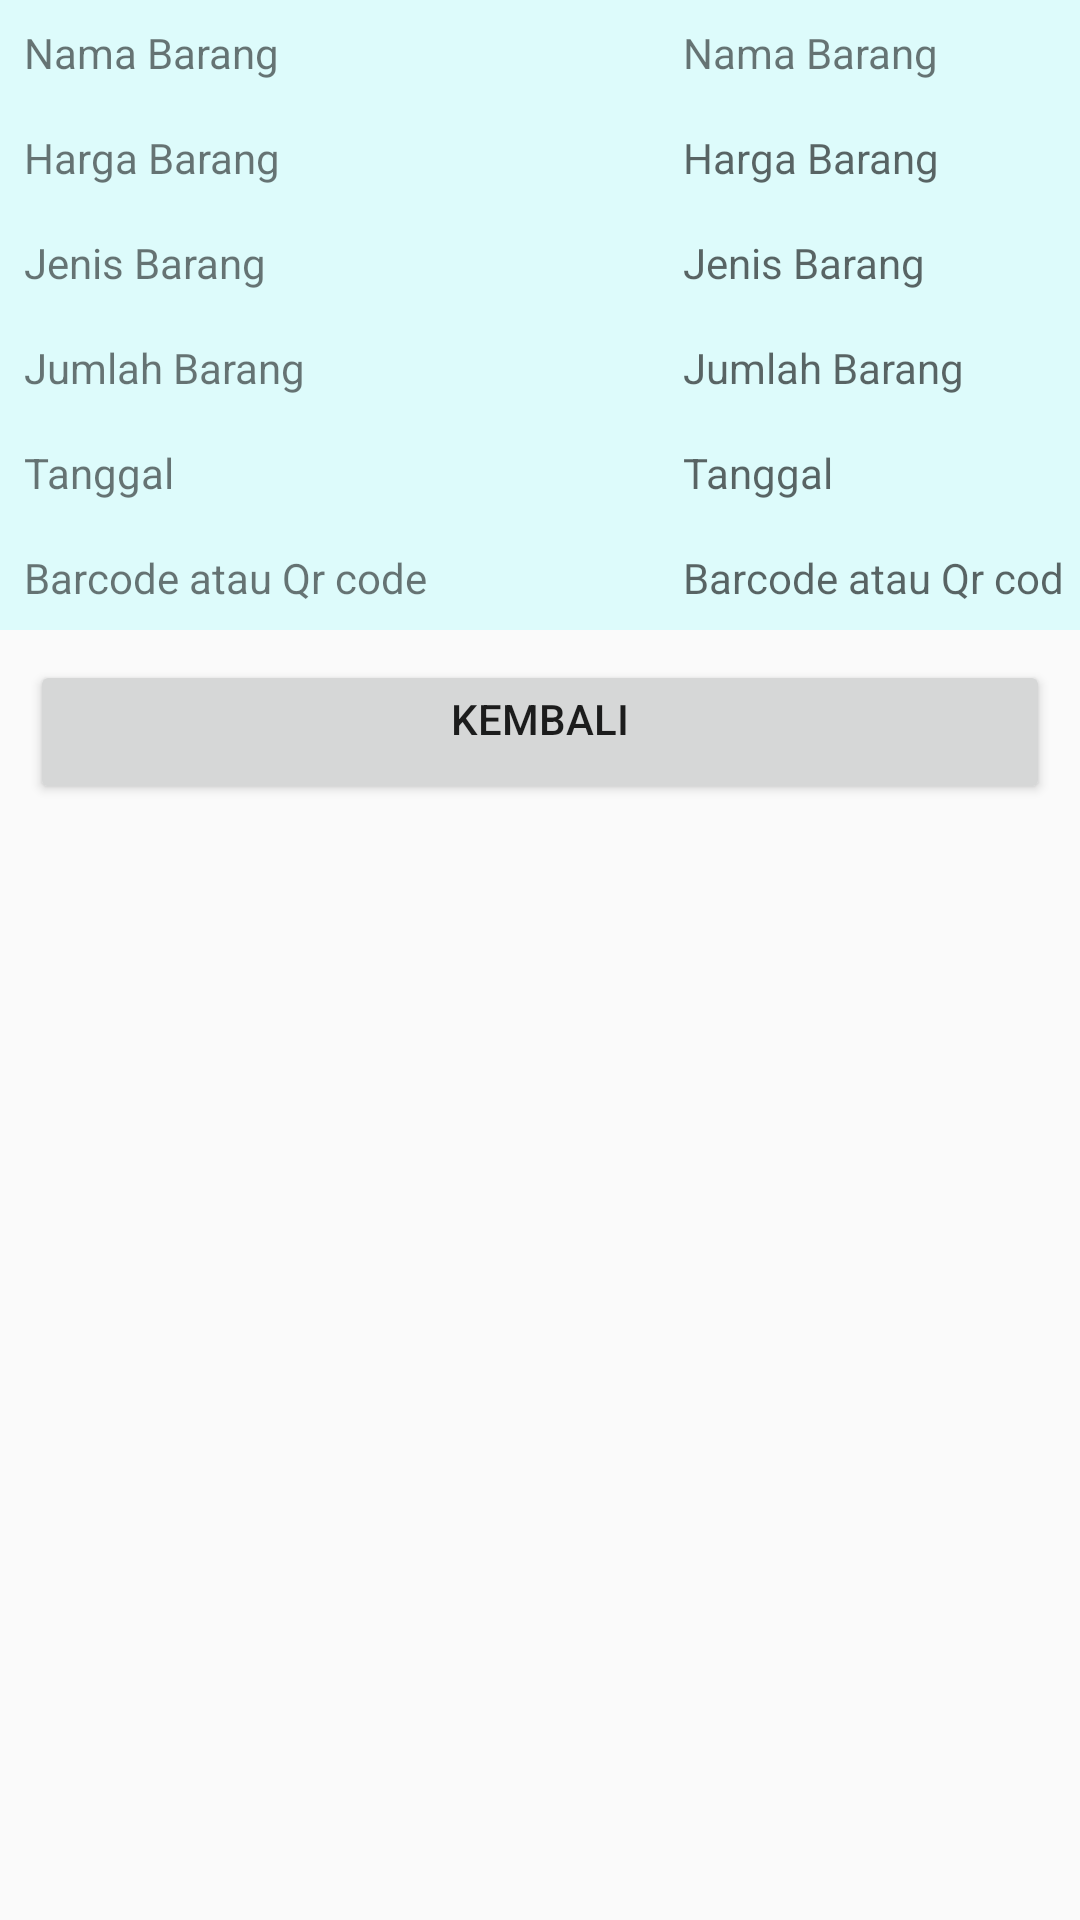

Reconstruct the res/layout file that produces this screen, plus the resources it refers to.
<!-- AndroidManifest.xml: application theme Theme.Inventory -->
<!-- res/layout/activity_detail_barang.xml -->
<?xml version="1.0" encoding="utf-8"?>
<LinearLayout
    android:orientation="vertical"
    xmlns:android="http://schemas.android.com/apk/res/android"
    xmlns:app="http://schemas.android.com/apk/res-auto"
    xmlns:tools="http://schemas.android.com/tools"
    android:layout_width="match_parent"
    android:layout_height="match_parent"
    tools:context=".ui.Detail_Barang">

    <TableLayout
        android:background="#22ff"
        android:layout_width="match_parent"
        android:layout_height="wrap_content"
        android:stretchColumns="1">
        <TableRow
            android:layout_margin="5dp"
            >
            <TextView
                android:layout_column="1"
                android:text="Nama Barang"
                android:padding="3dip" />
            <TextView
                android:padding="3dip"
                android:id="@+id/nama_barang"
                android:layout_width="match_parent"
                android:layout_height="wrap_content"
                android:text="@string/nama_barang"
                />
        </TableRow>

        <TableRow
            android:layout_margin="5dp">
            <TextView
                android:layout_column="1"
                android:text="Harga Barang"
                android:padding="3dip" />
            <TextView
                android:padding="3dip"
                android:id="@+id/harga_barang"
                android:layout_width="match_parent"
                android:layout_height="wrap_content"
                android:hint="@string/harga_barang"
                />
        </TableRow>

        <TableRow
            android:layout_margin="5dp">
            <TextView
                android:layout_column="1"
                android:text="Jenis Barang"
                android:padding="3dip" />
            <TextView
                android:padding="3dip"
                android:id="@+id/jenis_barang"
                android:layout_width="match_parent"
                android:layout_height="wrap_content"
                android:hint="@string/jenis_barang" />
        </TableRow>

        <TableRow
            android:layout_margin="5dp">
            <TextView
                android:layout_column="1"
                android:text="Jumlah Barang"
                android:padding="3dip" />
            <TextView
                android:padding="3dip"
                android:id="@+id/jumlah_barang"
                android:layout_width="match_parent"
                android:layout_height="wrap_content"
                android:hint="@string/jumlah_barang"
                />
        </TableRow>

        <TableRow
            android:layout_margin="5dp">
            <TextView
                android:layout_column="1"
                android:text="@string/tanggal"
                android:padding="3dip" />
            <TextView
                android:padding="3dip"
                android:id="@+id/tanggal"
                android:layout_width="match_parent"
                android:layout_height="wrap_content"
                android:hint="@string/tanggal"
                />
        </TableRow>

        <TableRow
            android:layout_margin="5dp">
            <TextView
                android:layout_column="1"
                android:text="@string/barcode_atau_qr_code"
                android:padding="3dip" />
            <TextView
                android:padding="3dip"
                android:id="@+id/barcode"
                android:layout_width="match_parent"
                android:layout_height="wrap_content"
                android:hint="@string/barcode_atau_qr_code"
                />
        </TableRow>

    </TableLayout>

    <Button
        android:layout_margin="10dp"
        android:gravity="center_horizontal"
        android:layout_marginTop="10dp"
        android:id="@+id/kembali"
        android:text="@string/kembali"
        android:layout_width="match_parent"
        android:layout_height="wrap_content"/>

</LinearLayout>
<!-- resources referenced by this layout -->
<resources>
  <string name="barcode_atau_qr_code">Barcode atau Qr code</string>
  <string name="harga_barang">Harga Barang</string>
  <string name="jenis_barang">Jenis Barang</string>
  <string name="jumlah_barang">Jumlah Barang</string>
  <string name="kembali">Kembali</string>
  <string name="nama_barang">Nama Barang</string>
  <string name="tanggal">Tanggal</string>
  <style name="Theme.Inventory" parent="Theme.AppCompat.Light.DarkActionBar">
          
          <item name="colorPrimary">@color/purple_500</item>
          <item name="colorPrimaryVariant">@color/purple_700</item>
          <item name="colorOnPrimary">@color/white</item>
          
          <item name="colorSecondary">@color/teal_200</item>
          <item name="colorSecondaryVariant">@color/teal_700</item>
          <item name="colorOnSecondary">@color/black</item>
          
          <item name="android:statusBarColor" tools:targetApi="l">?attr/colorPrimaryVariant</item>
          
      </style>
  <!-- not gathered from this repository: default colours our renderer supplied (Android Studio template values) -->
  <color name="purple_500">#FF6200EE</color>
  <color name="purple_700">#FF3700B3</color>
  <color name="teal_200">#FF03DAC5</color>
  <color name="teal_700">#FF018786</color>
  <color name="black">#FF000000</color>
  <color name="white">#FFFFFFFF</color>
</resources>
